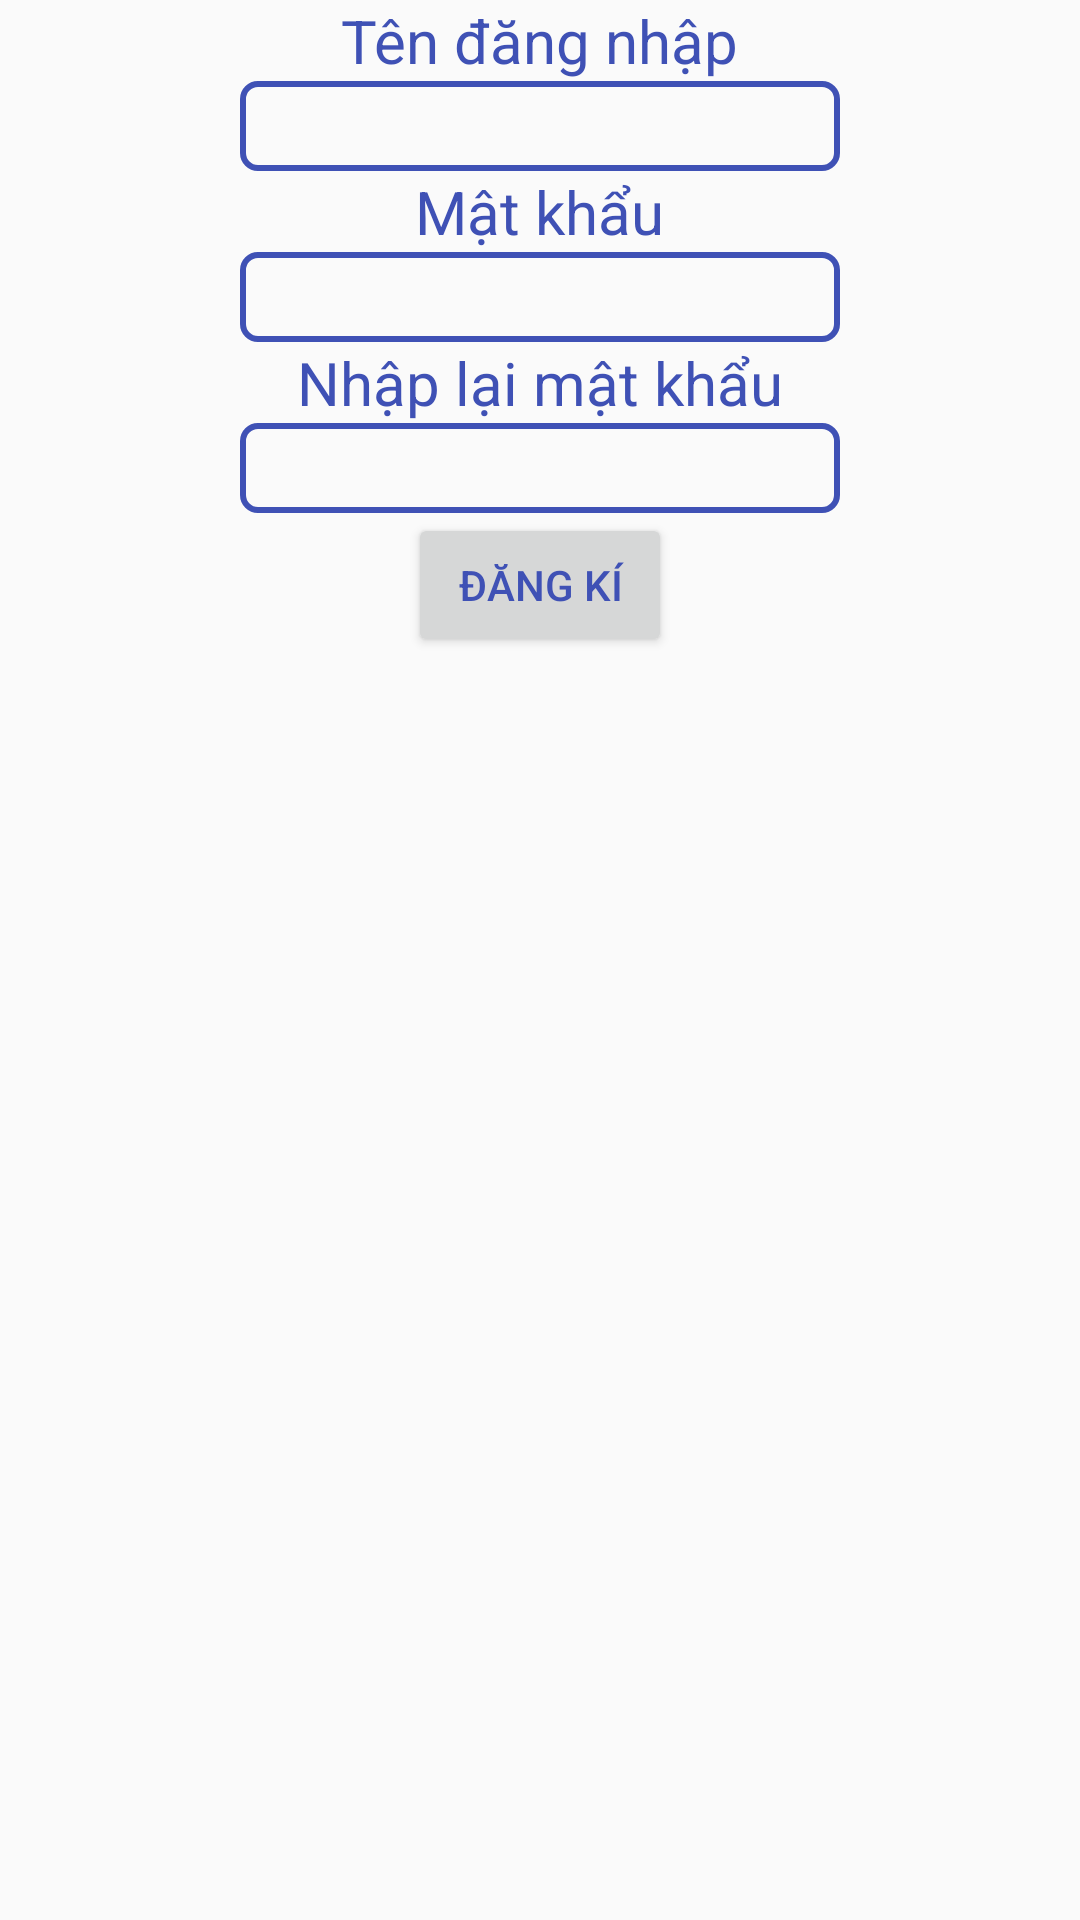

Android layout source for this screen:
<!-- AndroidManifest.xml: application theme AppTheme -->
<!-- res/layout/activity_register_layout.xml -->
<?xml version="1.0" encoding="utf-8"?>
<LinearLayout xmlns:android="http://schemas.android.com/apk/res/android"
    android:layout_width="match_parent"
    android:layout_height="match_parent"
    android:gravity="center_horizontal"
    android:orientation="vertical">

    <ImageView
        android:layout_width="wrap_content"
        android:layout_height="wrap_content"
        android:src="@drawable/img_quiz" />

    <TextView
        android:layout_width="wrap_content"
        android:layout_height="wrap_content"
        android:text="@string/textview.text.tendangnhap"
        android:textColor="@color/colorPrimary"
        android:textSize="20dp" />

    <EditText
        android:id="@+id/edtUsername"
        android:layout_width="200dp"
        android:layout_height="30dp"
        android:background="@drawable/bg_edittext" />

    <TextView
        android:layout_width="wrap_content"
        android:layout_height="wrap_content"
        android:text="@string/textview.text.matkhau"
        android:textColor="@color/colorPrimary"
        android:textSize="20dp" />

    <EditText
        android:id="@+id/edtPassword"
        android:layout_width="200dp"
        android:layout_height="30dp"
        android:background="@drawable/bg_edittext"
        android:inputType="textPassword" />

    <TextView
        android:layout_width="wrap_content"
        android:layout_height="wrap_content"
        android:text="@string/textview.text.nhaplaimatkhau"
        android:textColor="@color/colorPrimary"
        android:textSize="20dp" />

    <EditText
        android:id="@+id/edtConfirmPassword"
        android:layout_width="200dp"
        android:layout_height="30dp"
        android:background="@drawable/bg_edittext"
        android:inputType="textPassword" />

    <Button
        android:id="@+id/btnRegister"
        android:layout_width="wrap_content"
        android:layout_height="wrap_content"
        android:text="@string/button.text.dangki"
        android:textColor="@color/colorPrimary" />
</LinearLayout>
<!-- resources referenced by this layout -->
<resources>
  <color name="colorPrimary">#3F51B5</color>
  <!-- drawable bg_edittext (drawable) -->
  <?xml version="1.0" encoding="utf-8"?>
  <selector xmlns:android="http://schemas.android.com/apk/res/android">
      <item>
          <shape>
              <corners android:radius="5dp"></corners>
              <stroke android:width="2dp" android:color="@color/colorPrimary"></stroke>
          </shape>
      </item>
  </selector>
  <string name="button.text.dangki">Đăng kí</string>
  <string name="textview.text.matkhau">Mật khẩu</string>
  <string name="textview.text.nhaplaimatkhau">Nhập lại mật khẩu</string>
  <string name="textview.text.tendangnhap">Tên đăng nhập</string>
  <style name="AppTheme" parent="Theme.AppCompat.Light">
          
          <item name="colorPrimary">@color/colorPrimary</item>
          <item name="colorPrimaryDark">@color/colorPrimaryDark</item>
          <item name="colorAccent">@color/colorAccent</item>
          <item name="windowActionBar">false</item>
          <item name="windowNoTitle">true</item>
          
          
          
          
          
          
          
          
      </style>
  <color name="colorPrimaryDark">#303F9F</color>
  <color name="colorAccent">#FF4081</color>
</resources>
